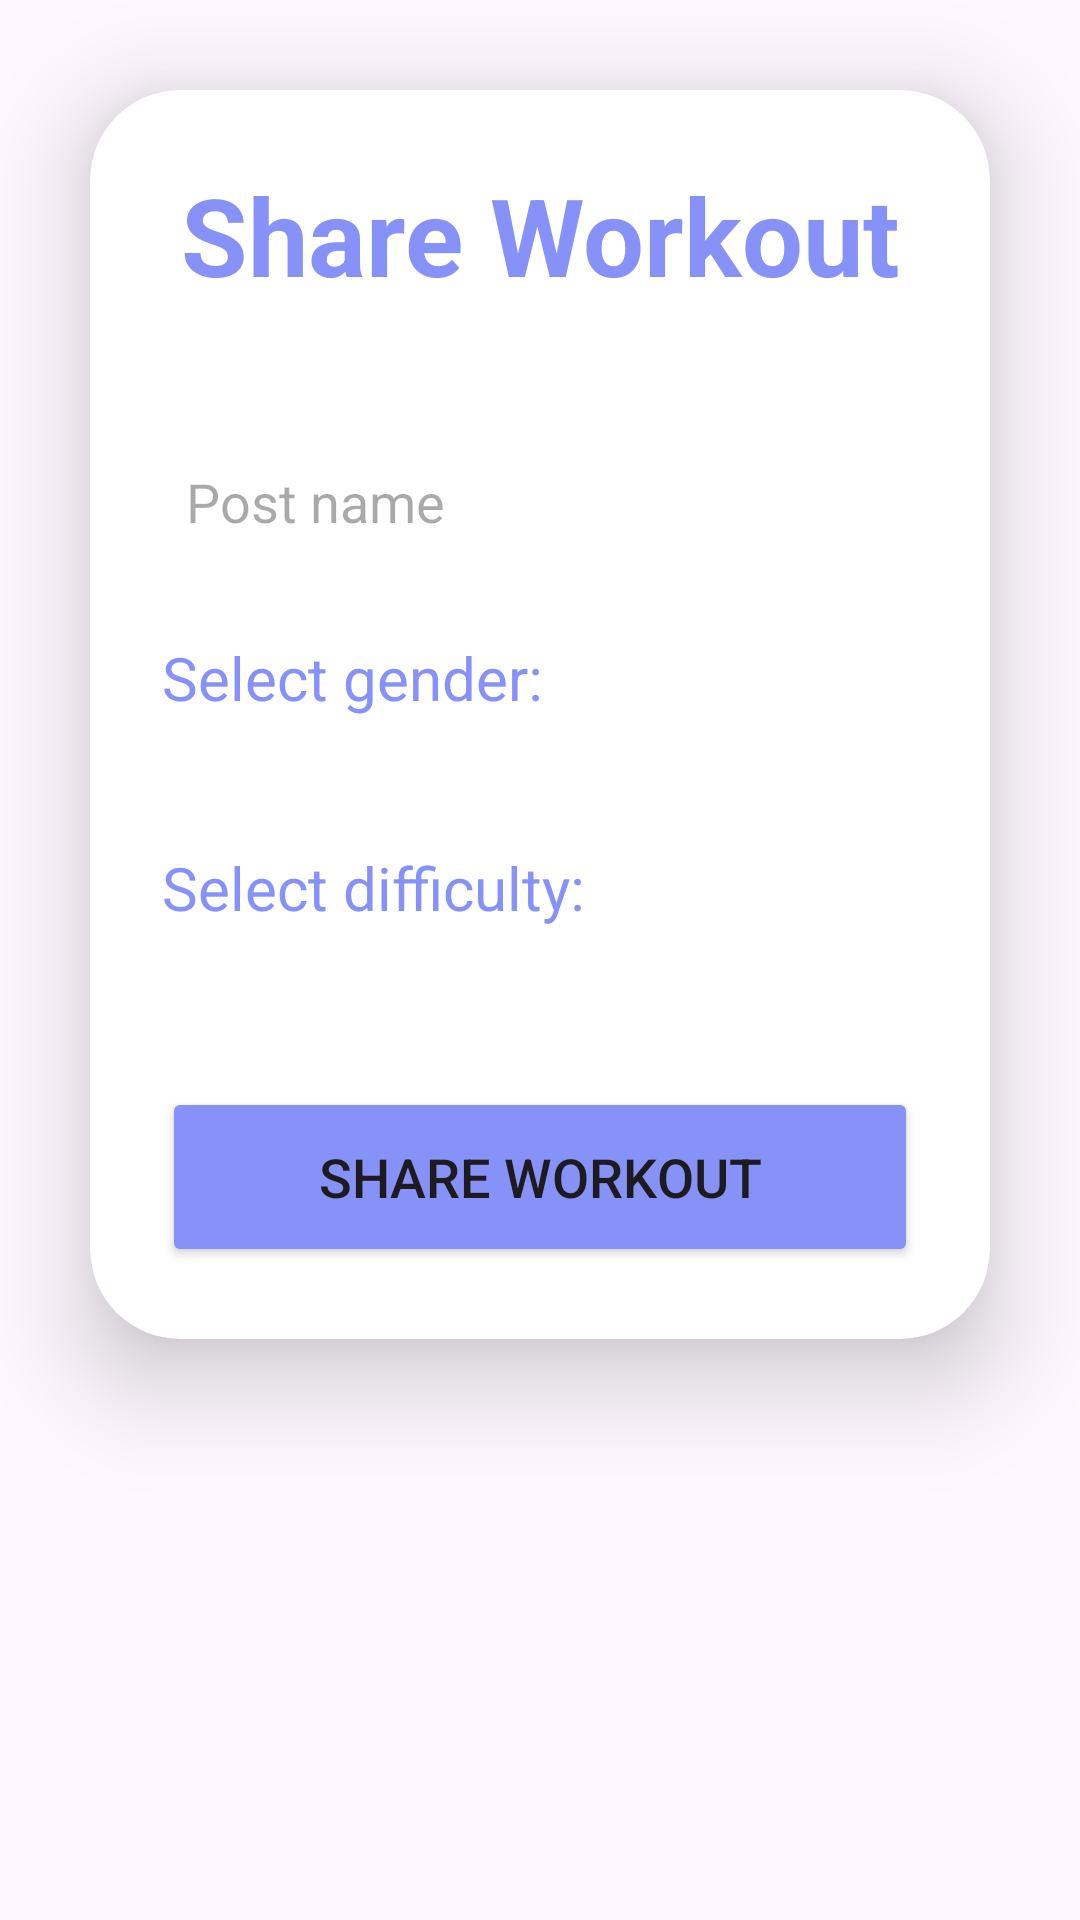

Here is an Android app screen rendered from its layout file. Give the layout XML and the strings, colors and styles it references.
<!-- AndroidManifest.xml: application theme Theme.WorkoutPlanner -->
<!-- res/layout/activity_share_workout.xml -->
<?xml version="1.0" encoding="utf-8"?>
<LinearLayout
    xmlns:android="http://schemas.android.com/apk/res/android"
    xmlns:app="http://schemas.android.com/apk/res-auto"
    xmlns:tools="http://schemas.android.com/tools"
    android:layout_width="match_parent"
    android:layout_height="match_parent"
    android:orientation="vertical"
    android:gravity="center"
    tools:context=".ShareWorkoutActivity">
    <ScrollView
        android:layout_width="match_parent"
        android:layout_height="match_parent"
        app:layout_constraintBottom_toBottomOf="parent"
        app:layout_constraintEnd_toEndOf="parent"
        app:layout_constraintStart_toStartOf="parent"
        app:layout_constraintTop_toTopOf="parent">
        <androidx.cardview.widget.CardView
            android:layout_width="match_parent"
            android:layout_height="wrap_content"
            android:layout_margin="30dp"
            app:cardCornerRadius="30dp"
            app:cardElevation="20dp">
            <LinearLayout
                android:layout_width="match_parent"
                android:layout_height="wrap_content"
                android:orientation="vertical"
                android:layout_gravity="center_horizontal"
                android:padding="24dp"
                android:background="@drawable/lavender_border">
                <TextView
                    android:layout_width="match_parent"
                    android:layout_height="wrap_content"
                    android:text="Share Workout"
                    android:textSize="36sp"
                    android:textAlignment="center"
                    android:textStyle="bold"
                    android:textColor="@color/lavender"/>
                <EditText
                    android:layout_width="match_parent"
                    android:layout_height="50dp"
                    android:id="@+id/post_name"
                    android:background="@drawable/lavender_border"
                    android:layout_marginTop="40dp"
                    android:padding="8dp"
                    android:hint="Post name"
                    android:drawableStart="@drawable/baseline_drive_file_rename_outline_24"
                    android:drawablePadding="8dp"
                    android:textColor="@color/black"/>
                <LinearLayout
                    android:layout_width="match_parent"
                    android:layout_height="wrap_content"
                    android:orientation="horizontal"
                    android:layout_marginTop="20dp">
                    <TextView
                        android:layout_width="wrap_content"
                        android:layout_height="wrap_content"
                        android:text="Select gender: "
                        android:textSize="20sp"
                        android:textColor="@color/lavender"/>
                    <Spinner
                        android:id="@+id/post_gender_spinner"
                        android:layout_width="match_parent"
                        android:layout_height="50dp"
                        android:layout_marginStart="20dp"
                        android:background="@drawable/lavender_border"
                        android:padding="8dp"
                        android:textColor="@color/lavender"/>
                </LinearLayout>

                <LinearLayout
                    android:layout_width="match_parent"
                    android:layout_height="wrap_content"
                    android:orientation="horizontal"
                    android:layout_marginTop="20dp">
                    <TextView
                        android:layout_width="wrap_content"
                        android:layout_height="wrap_content"
                        android:text="Select difficulty:"
                        android:textSize="20sp"
                        android:textColor="@color/lavender"/>
                    <Spinner
                        android:id="@+id/post_difficulty_spinner"
                        android:layout_width="match_parent"
                        android:layout_height="50dp"
                        android:layout_marginStart="20dp"
                        android:background="@drawable/lavender_border"
                        android:padding="8dp"
                        android:textColor="@color/lavender"/>
                </LinearLayout>

                <Button
                    android:id="@+id/share_button"
                    android:layout_width="match_parent"
                    android:layout_height="60dp"
                    android:layout_marginTop="30dp"
                    android:backgroundTint="@color/lavender"
                    android:onClick="shareWorkout"
                    android:text="Share Workout"
                    android:textSize="18sp"
                    app:cornerRadius="20dp" />
            </LinearLayout>
        </androidx.cardview.widget.CardView>
    </ScrollView>
</LinearLayout>
<!-- resources referenced by this layout -->
<resources>
  <color name="black">#FF000000</color>
  <color name="lavender">#8692f7</color>
  <style name="Theme.WorkoutPlanner" parent="Base.Theme.WorkoutPlanner" />
  <style name="Base.Theme.WorkoutPlanner" parent="Theme.Material3.DayNight.NoActionBar">
          
          <item name="colorPrimary">@color/lavender</item>
          <item name="colorPrimaryVariant">@color/lavender</item>
          
      </style>
</resources>
